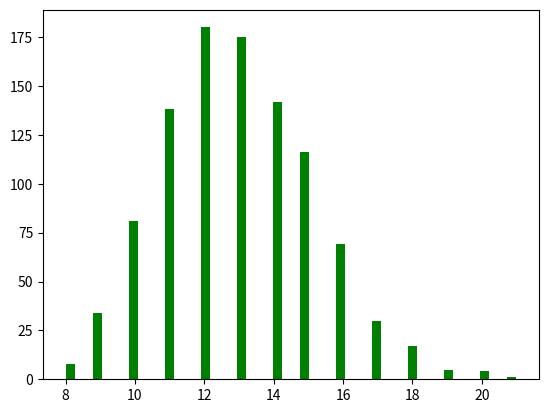

Write the Python code that produced this figure. (Note: this script raises an exception after producing the figure.)
import random
import networkx as nx
import matplotlib.pyplot as plt
import numpy as np


def random_network_given_degree_sequence(n):
    show_plots = True

    deg_seq_length = n

    out_deg_seq = np.random.poisson(6, deg_seq_length).tolist()
    in_deg_seq = np.random.poisson(5, deg_seq_length).tolist()

    # in order to increase the number of links, therefore, <k>
    for i in range(0, len(out_deg_seq)):
        out_deg_seq[i] += 5
    for i in range(0, len(in_deg_seq)):
        in_deg_seq[i] += 8

    if show_plots:
        plt.hist(in_deg_seq, 50, normed=True, alpha=0.75, color='green')
        plt.hist(out_deg_seq, 52, normed=True, color='orange')
        plt.title("Sequences generated for out-deg (orange) in-deg (green)")
        plt.show()

    # the sum of in-deg and out-deg must be equal
    while True:
        in_deg_seq_sum = sum(in_deg_seq)
        out_deg_seq_sum = sum(out_deg_seq)
        if in_deg_seq_sum == out_deg_seq_sum:
            break

        # to have different variance in out and in degree distributions
        add_to = 5
        if abs(in_deg_seq_sum - out_deg_seq_sum) < add_to:
            add_to = 1

        if in_deg_seq_sum > out_deg_seq_sum:
            i = random.choice(range(0, len(out_deg_seq)))
            out_deg_seq[i] += add_to
        else:
            i = random.choice(range(0, len(in_deg_seq)))
            in_deg_seq[i] += add_to

    G = nx.directed_configuration_model(in_deg_seq, out_deg_seq)
    print ("number of self loops: " + str(G.number_of_selfloops()))
    G.remove_edges_from(G.selfloop_edges())

    # from Multi link Directed Graph convert to Directed Graph.
    # However, initially it does not contain multi links between two nodes
    G = G.to_directed()

    if show_plots:
        plt.hist(G.in_degree().values(), 50, normed=True, color='green')
        plt.hist(G.out_degree().values(), 50, normed=True, color='orange')
        plt.title("out-deg (orange) in-deg(green) distributions of the graph")
        plt.show()

    num_nodes = len(G.nodes())
    num_links = len(G.edges())
    k_avg = num_links / float(num_nodes)

    print (
        "number of nodes: %i  link#: %i <k>: %f" % (num_nodes, num_links, round(k_avg, 2)))

    print(
        "p: {} Degree Distributions: [OUT-deg variance: {}] [in-deg variance: {} ] out and in degree mean: {}".format(
            k_avg / (num_nodes - 1),
            np.var(G.out_degree().values()),
            np.mean(G.out_degree().values()),
            np.var(G.in_degree().values()),
            np.mean(G.in_degree().values())
        ))

    return G


if __name__ == "__main__":
    random_network_given_degree_sequence(n=1000)

    print ("------------------------------------------")
